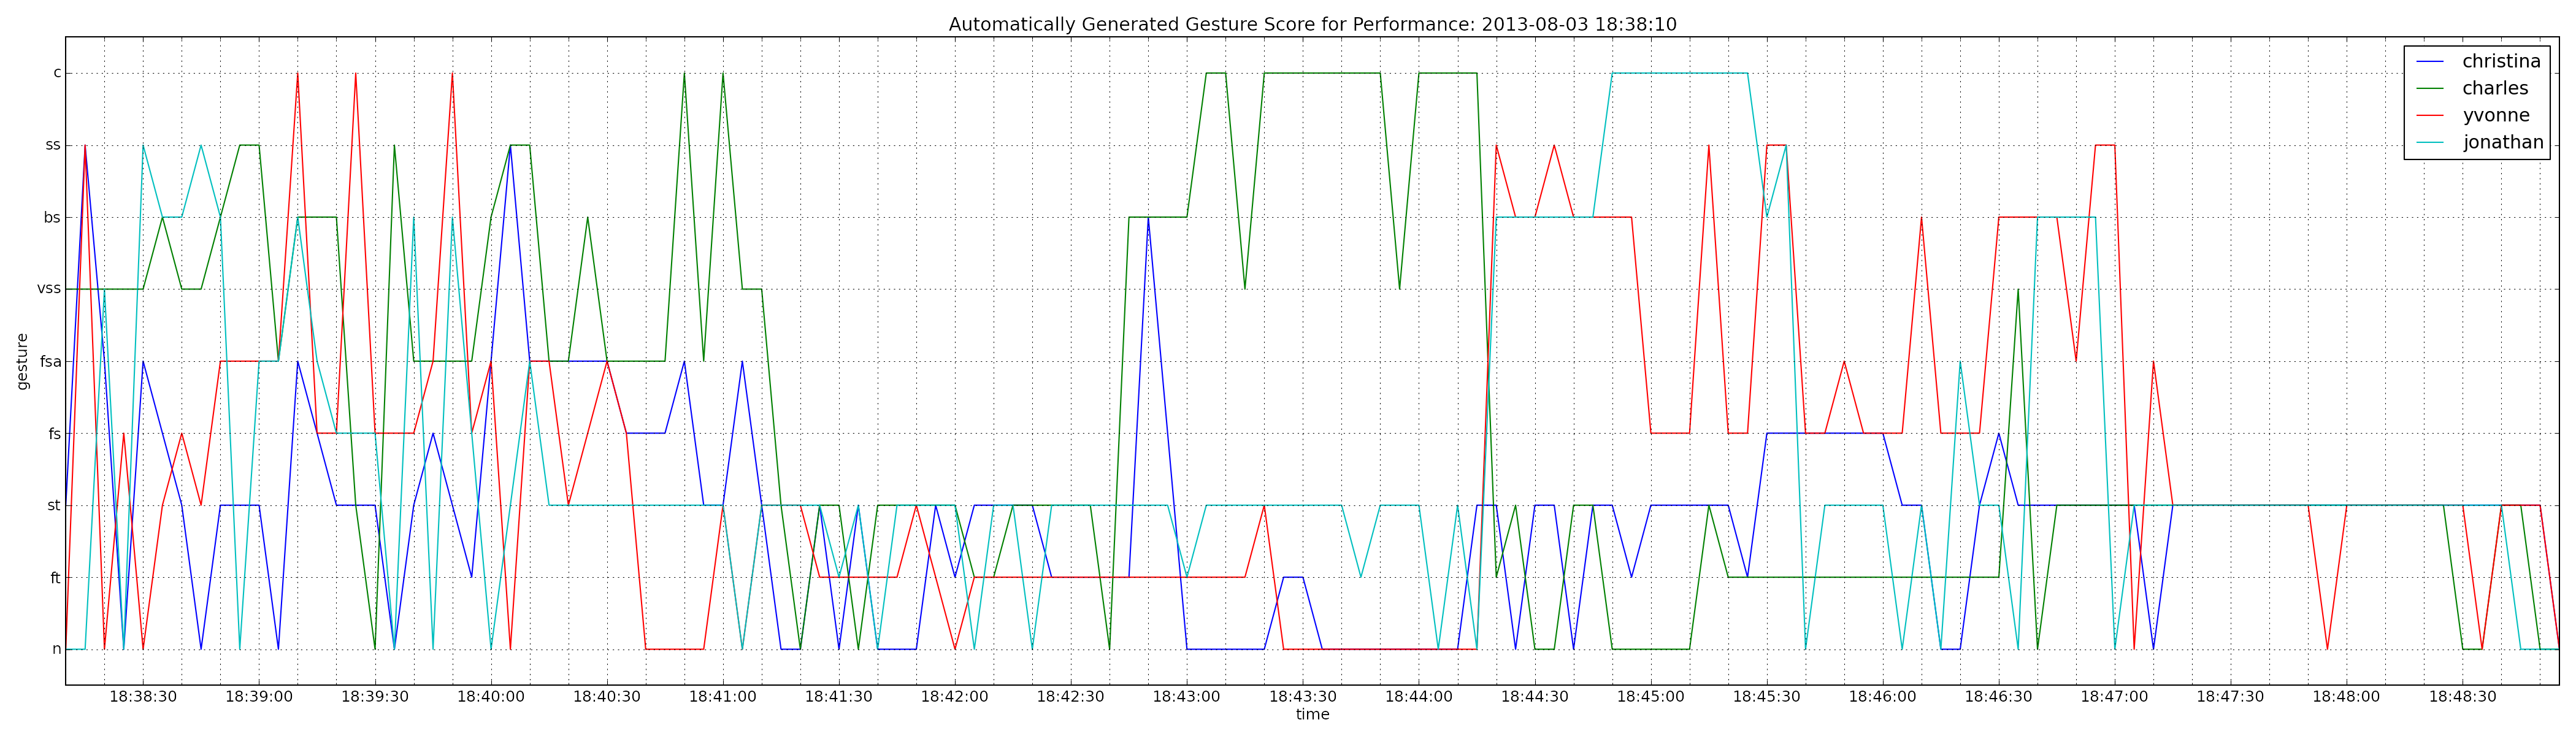

The data file committed next to this chart (first rows):
time, christina, charles, yvonne, jonathan
2013-08-03 18:38:10, 2, 5, 0, 0
2013-08-03 18:38:15, 7, 5, 7, 0
2013-08-03 18:38:20, 4, 5, 0, 5
2013-08-03 18:38:25, 0, 5, 3, 0
2013-08-03 18:38:30, 4, 5, 0, 7
2013-08-03 18:38:35, 3, 6, 2, 6
2013-08-03 18:38:40, 2, 5, 3, 6
2013-08-03 18:38:45, 0, 5, 2, 7
2013-08-03 18:38:50, 2, 6, 4, 6
2013-08-03 18:38:55, 2, 7, 4, 0
2013-08-03 18:39:00, 2, 7, 4, 4
2013-08-03 18:39:05, 0, 4, 4, 4
2013-08-03 18:39:10, 4, 6, 8, 6
2013-08-03 18:39:15, 3, 6, 3, 4
2013-08-03 18:39:20, 2, 6, 3, 3
2013-08-03 18:39:25, 2, 2, 8, 3
2013-08-03 18:39:30, 2, 0, 3, 3
2013-08-03 18:39:35, 0, 7, 3, 0
2013-08-03 18:39:40, 2, 4, 3, 6
2013-08-03 18:39:45, 3, 4, 4, 0
2013-08-03 18:39:50, 2, 4, 8, 6
2013-08-03 18:39:55, 1, 4, 3, 3
2013-08-03 18:40:00, 4, 6, 4, 0
2013-08-03 18:40:05, 7, 7, 0, 2
2013-08-03 18:40:10, 4, 7, 4, 4
2013-08-03 18:40:15, 4, 4, 4, 2
2013-08-03 18:40:20, 4, 4, 2, 2
2013-08-03 18:40:25, 4, 6, 3, 2
2013-08-03 18:40:30, 4, 4, 4, 2
2013-08-03 18:40:35, 3, 4, 3, 2
2013-08-03 18:40:40, 3, 4, 0, 2
2013-08-03 18:40:45, 3, 4, 0, 2
2013-08-03 18:40:50, 4, 8, 0, 2
2013-08-03 18:40:55, 2, 4, 0, 2
2013-08-03 18:41:00, 2, 8, 2, 2
2013-08-03 18:41:05, 4, 5, 0, 0
2013-08-03 18:41:10, 2, 5, 2, 2
2013-08-03 18:41:15, 0, 2, 2, 2
2013-08-03 18:41:20, 0, 0, 2, 2
2013-08-03 18:41:25, 2, 2, 1, 2
2013-08-03 18:41:30, 0, 2, 1, 1
2013-08-03 18:41:35, 2, 0, 1, 2
2013-08-03 18:41:40, 0, 2, 1, 0
2013-08-03 18:41:45, 0, 2, 1, 2
2013-08-03 18:41:50, 0, 2, 2, 2
2013-08-03 18:41:55, 2, 2, 1, 2
2013-08-03 18:42:00, 1, 2, 0, 2
2013-08-03 18:42:05, 2, 1, 1, 0
2013-08-03 18:42:10, 2, 1, 1, 2
2013-08-03 18:42:15, 2, 2, 1, 2
2013-08-03 18:42:20, 2, 2, 1, 0
2013-08-03 18:42:25, 1, 2, 1, 2
2013-08-03 18:42:30, 1, 2, 1, 2
2013-08-03 18:42:35, 1, 2, 1, 2
2013-08-03 18:42:40, 1, 0, 1, 2
2013-08-03 18:42:45, 1, 6, 1, 2
2013-08-03 18:42:50, 6, 6, 1, 2
2013-08-03 18:42:55, 3, 6, 1, 2
2013-08-03 18:43:00, 0, 6, 1, 1
2013-08-03 18:43:05, 0, 8, 1, 2
... 70 more rows
